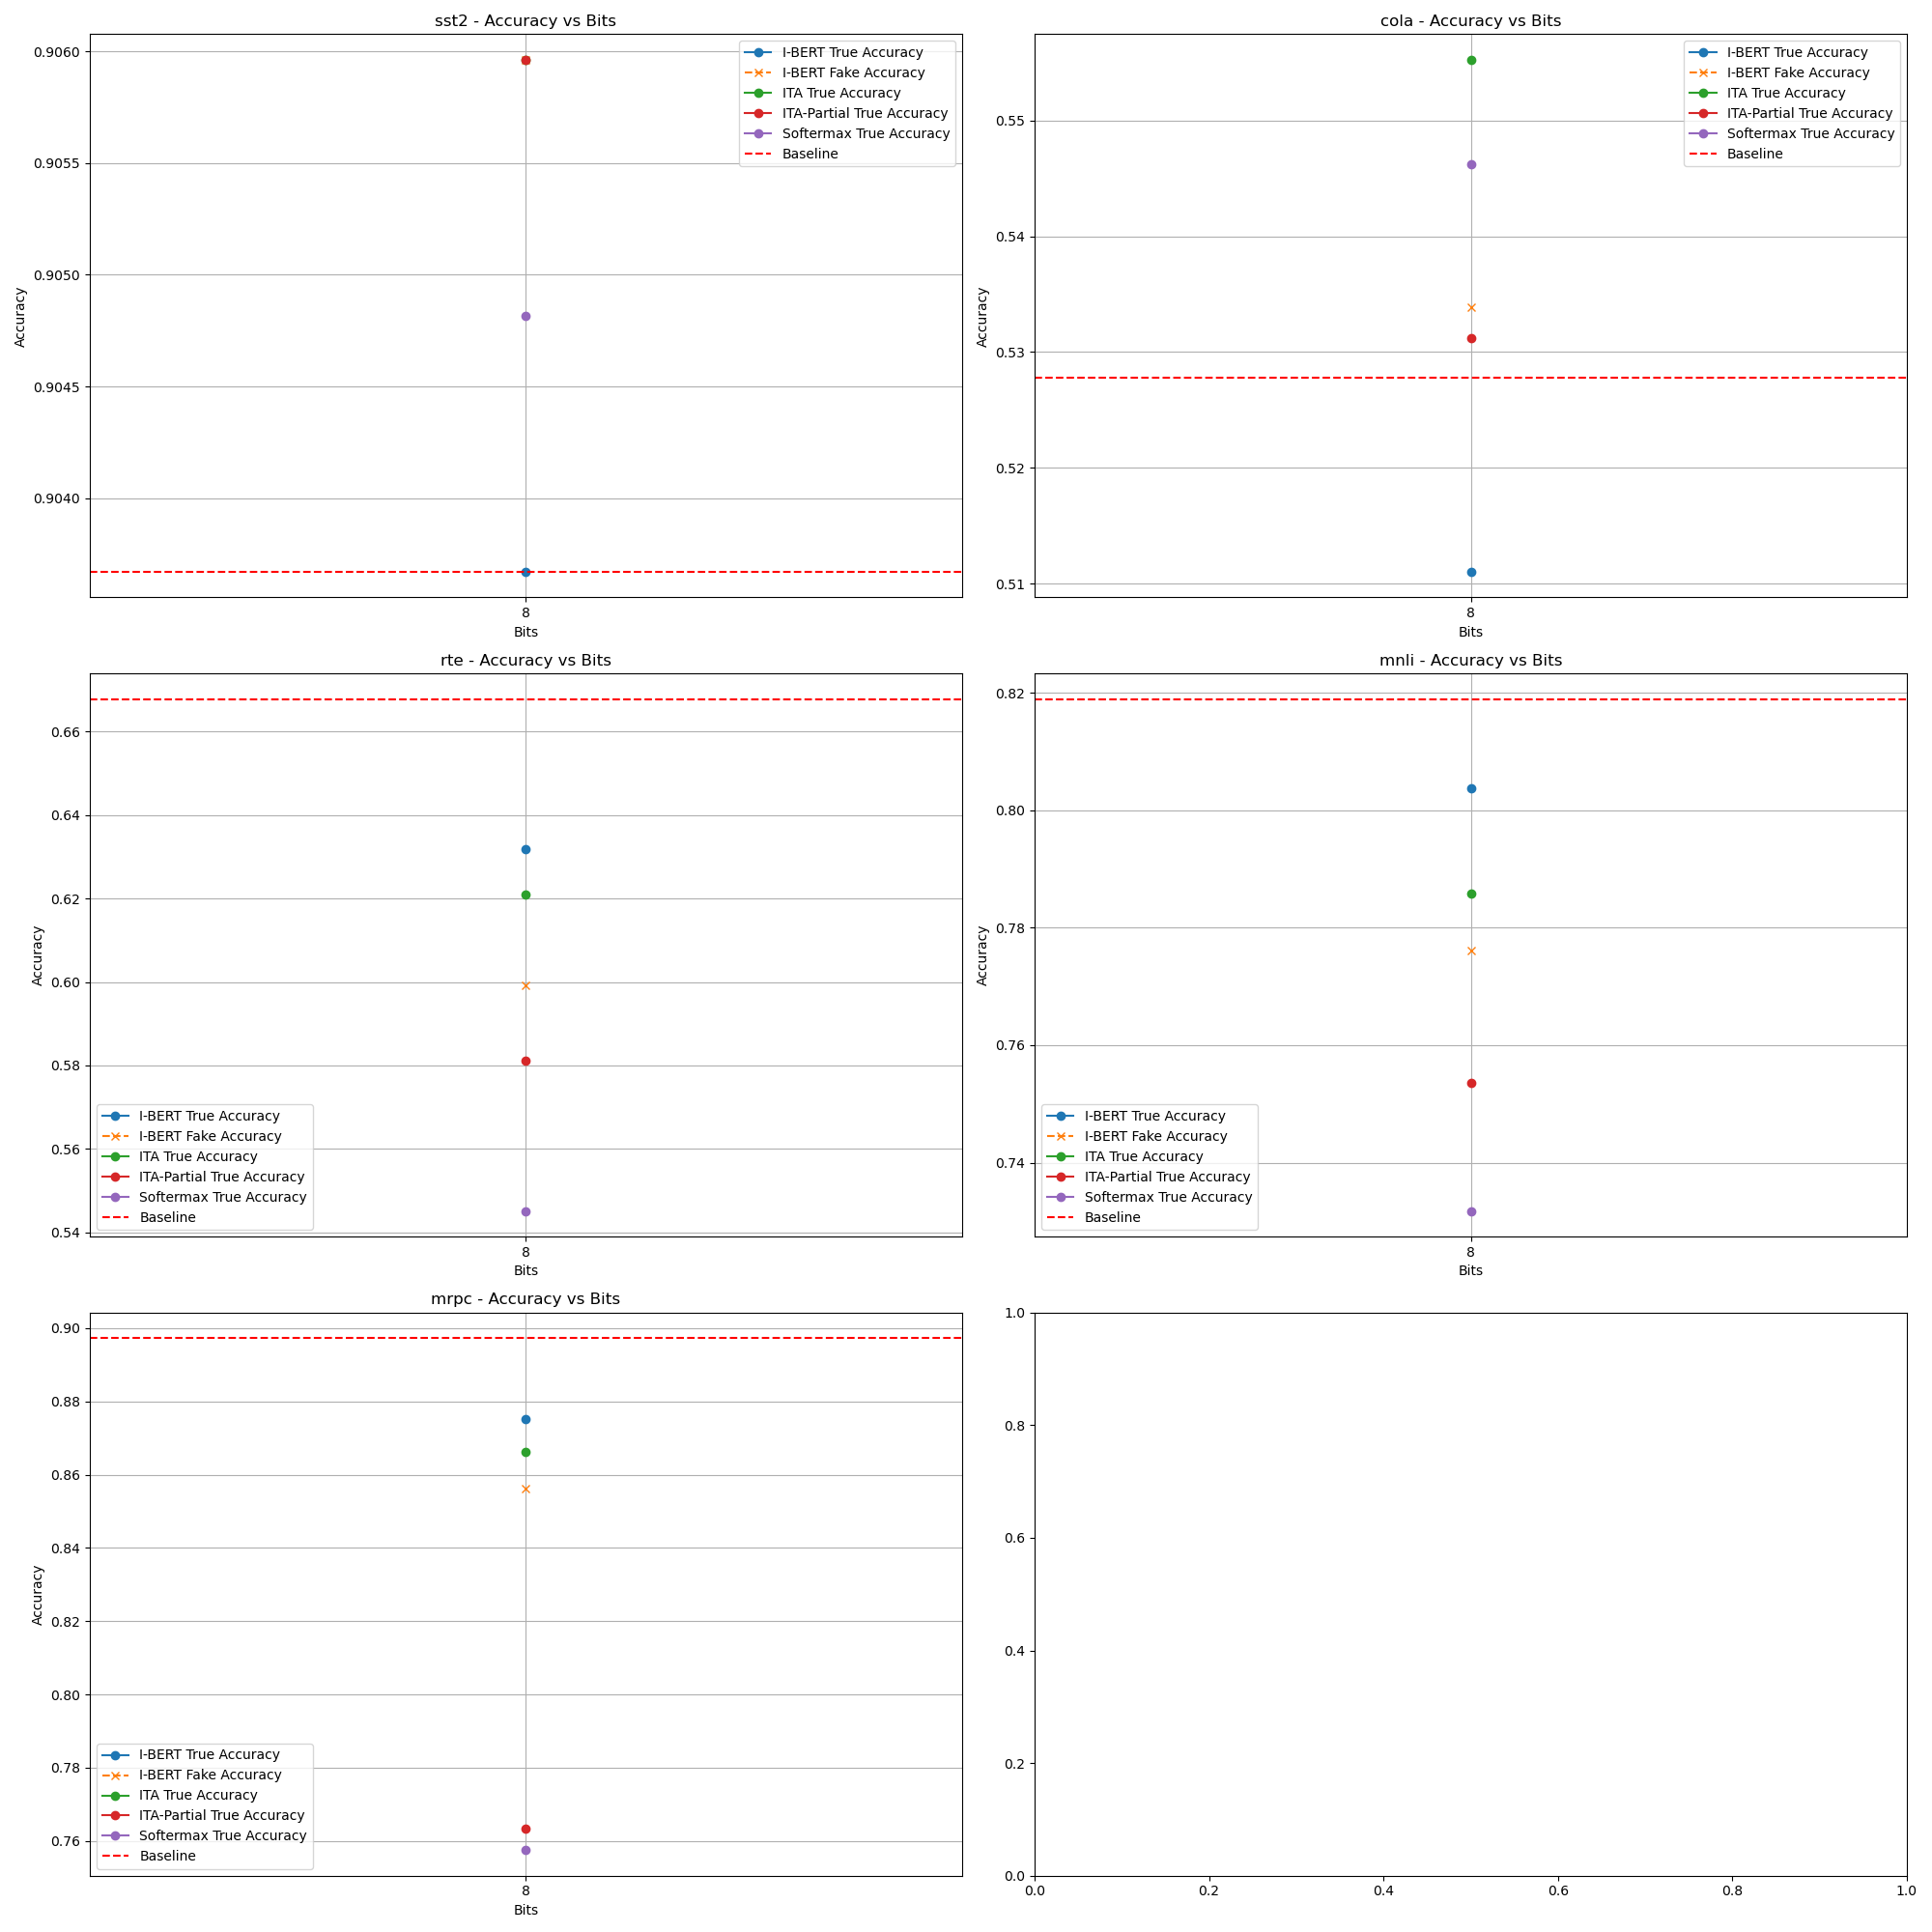

This chart was generated by the following Python code:
import matplotlib.pyplot as plt
import pandas as pd

# Data for I-BERT and other methods on 8 bits for different datasets
data = [
    {'Dataset': 'sst2', 'Mode': 'I-BERT', 'Bits': 8, 'Fake_Accuracy': 0.9059633027522935, 'True_Accuracy': 0.9036697247706422},
    {'Dataset': 'cola', 'Mode': 'I-BERT', 'Bits': 8, 'Fake_Accuracy': 0.5338312012443657, 'True_Accuracy': 0.5110339437874821},
    {'Dataset': 'rte', 'Mode': 'I-BERT', 'Bits': 8, 'Fake_Accuracy': 0.5992779783393501, 'True_Accuracy': 0.631768953068592},
    {'Dataset': 'mnli', 'Mode': 'I-BERT', 'Bits': 8, 'Fake_Accuracy': 0.7760570555272542, 'True_Accuracy': 0.8037697401935813},
    {'Dataset': 'mrpc', 'Mode': 'I-BERT', 'Bits': 8, 'Fake_Accuracy': 0.85625, 'True_Accuracy': 0.8752079866888519},
    {'Dataset': 'sst2', 'Mode': 'ITA', 'Bits': 8, 'True_Accuracy': 0.9059633027522935},
    {'Dataset': 'cola', 'Mode': 'ITA', 'Bits': 8, 'True_Accuracy': 0.5552324357295336},
    {'Dataset': 'rte', 'Mode': 'ITA', 'Bits': 8, 'True_Accuracy': 0.6209386281588448},
    {'Dataset': 'mnli', 'Mode': 'ITA', 'Bits': 8, 'True_Accuracy': 0.7857361181864493},
    {'Dataset': 'mrpc', 'Mode': 'ITA', 'Bits': 8, 'True_Accuracy': 0.8662420382165605},
    {'Dataset': 'sst2', 'Mode': 'ITA-Partial', 'Bits': 8, 'True_Accuracy': 0.9059633027522935},
    {'Dataset': 'cola', 'Mode': 'ITA-Partial', 'Bits': 8, 'True_Accuracy': 0.5312319613383731},
    {'Dataset': 'rte', 'Mode': 'ITA-Partial', 'Bits': 8, 'True_Accuracy': 0.5812274368231047},
    {'Dataset': 'mnli', 'Mode': 'ITA-Partial', 'Bits': 8, 'True_Accuracy': 0.7535404992358635},
    {'Dataset': 'mrpc', 'Mode': 'ITA-Partial', 'Bits': 8, 'True_Accuracy': 0.7634408602150538},
    {'Dataset': 'sst2', 'Mode': 'Softermax', 'Bits': 8, 'True_Accuracy': 0.9048165137614679},
    {'Dataset': 'cola', 'Mode': 'Softermax', 'Bits': 8, 'True_Accuracy': 0.5462521859735874},
    {'Dataset': 'rte', 'Mode': 'Softermax', 'Bits': 8, 'True_Accuracy': 0.5451263537906137},
    {'Dataset': 'mnli', 'Mode': 'Softermax', 'Bits': 8, 'True_Accuracy': 0.731768953068592},
    {'Dataset': 'mrpc', 'Mode': 'Softermax', 'Bits': 8, 'True_Accuracy': 0.7575221238938054},
]

# Create a DataFrame
df = pd.DataFrame(data)

# Baseline values
baseline_values = {
    'sst2': 0.9036697247706422,
    'cola': 0.5277813760438573,
    'rte': 0.6678700361010831,
    'mnli': 0.8189505858380031,
    'mrpc': 0.8972602739726028
}

# Create subplots
fig, axs = plt.subplots(3, 2, figsize=(20, 20))

datasets = ['sst2', 'cola', 'rte', 'mnli', 'mrpc']
modes = df['Mode'].unique()

# Plot for each dataset
for i, dataset in enumerate(datasets):
    ax = axs[i // 2, i % 2]
    df_filtered = df[df['Dataset'] == dataset]
    
    for mode in modes:
        df_mode = df_filtered[df_filtered['Mode'] == mode]
        if mode == 'I-BERT':
            ax.plot(df_mode['Bits'], df_mode['True_Accuracy'], marker='o', label=f'{mode} True Accuracy')
            ax.plot(df_mode['Bits'], df_mode['Fake_Accuracy'], marker='x', linestyle='--', label=f'{mode} Fake Accuracy')
        else:
            ax.plot(df_mode['Bits'], df_mode['True_Accuracy'], marker='o', label=f'{mode} True Accuracy')

    # Add the baseline
    ax.axhline(y=baseline_values[dataset], color='r', linestyle='--', label='Baseline')
    
    ax.set_xticks(df_filtered['Bits'].unique())
    ax.set_xlabel('Bits')
    ax.set_ylabel('Accuracy')
    ax.set_title(f'{dataset} - Accuracy vs Bits')
    ax.legend()
    ax.grid(True)

# Adjust layout and save the figure
plt.tight_layout()
plt.savefig('results/accuracy/plot.png')
print("Plots have been saved to variance_analysis_8bits.png")
